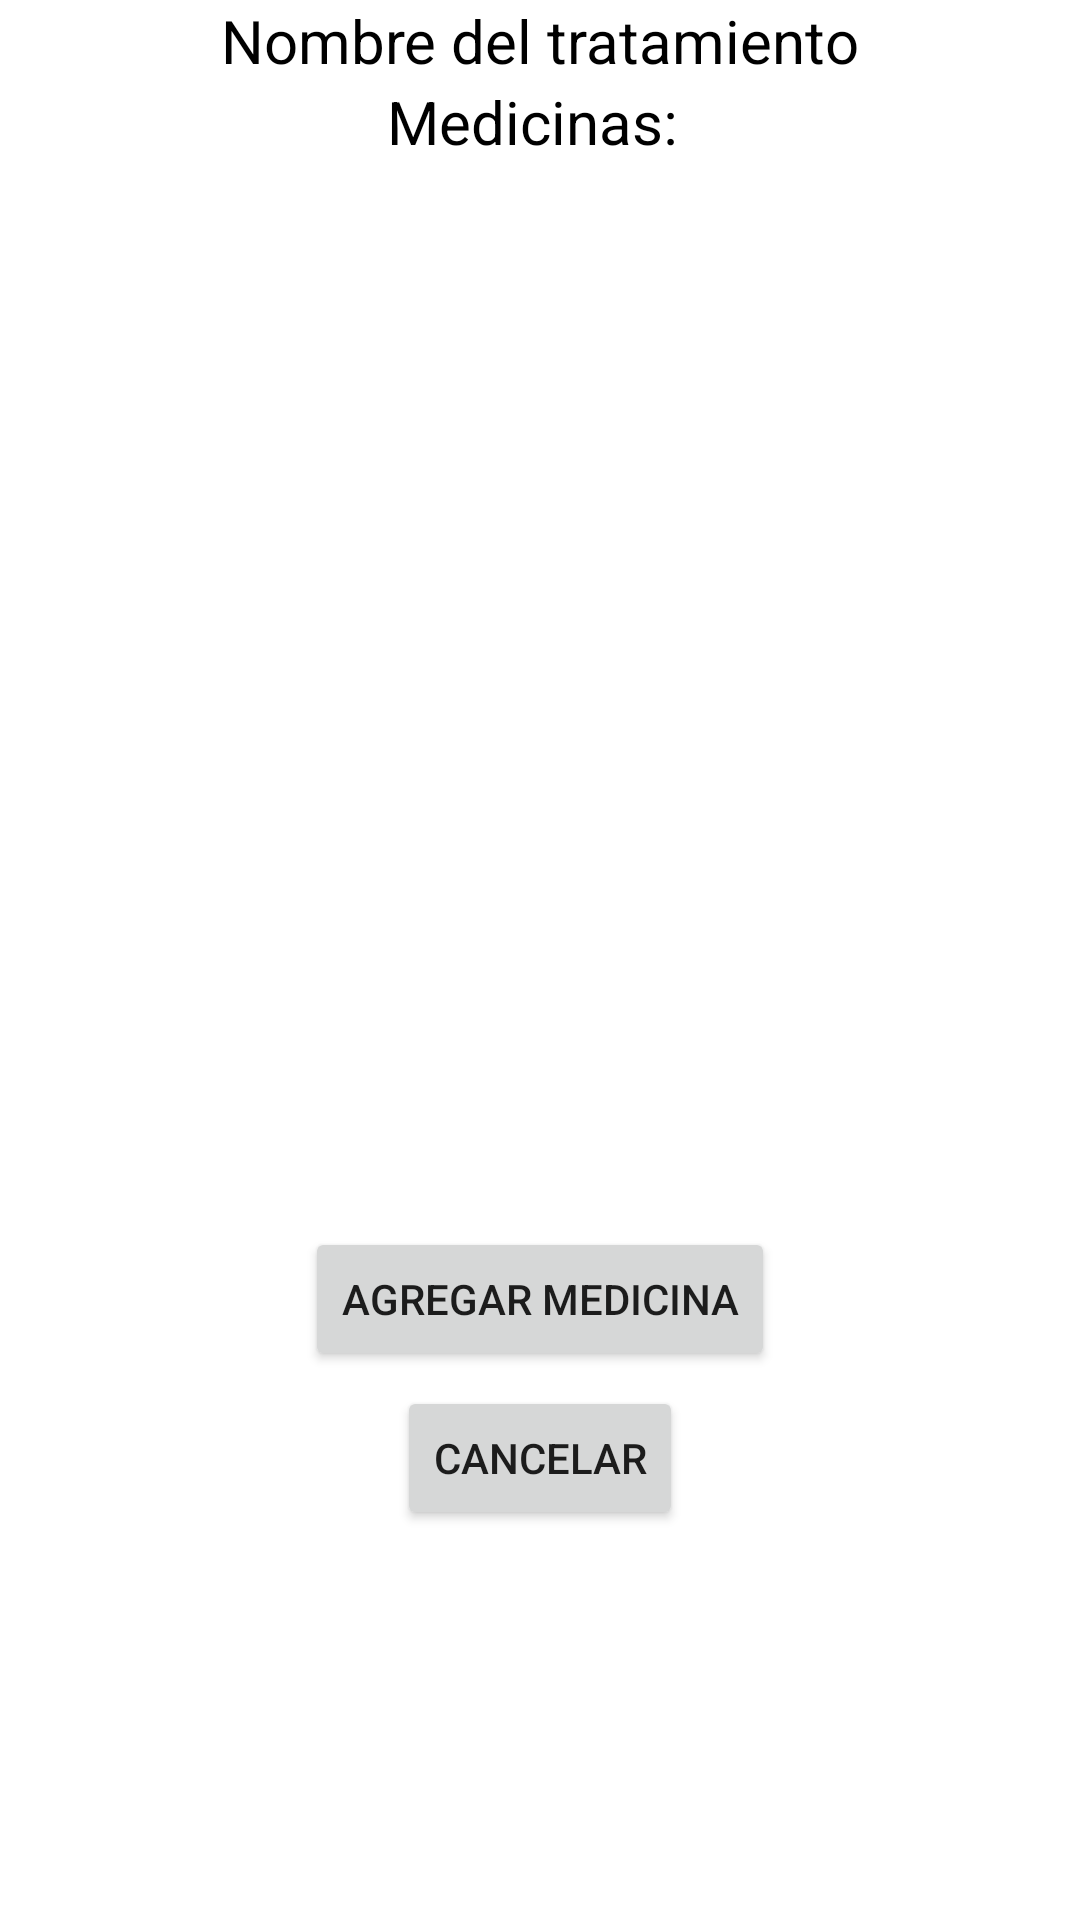

This screen was rendered from an Android layout file. Write that file and the resources it references.
<!-- AndroidManifest.xml: application theme Theme.ProyectoIS -->
<!-- res/layout/activity_medicinas.xml -->
<?xml version="1.0" encoding="utf-8"?>
<androidx.constraintlayout.widget.ConstraintLayout xmlns:android="http://schemas.android.com/apk/res/android"
    xmlns:app="http://schemas.android.com/apk/res-auto"
    xmlns:tools="http://schemas.android.com/tools"
    android:layout_width="match_parent"
    android:layout_height="match_parent"
    tools:context=".Medicinas">


    <ScrollView
        android:layout_width="match_parent"
        android:layout_height="match_parent">

        <androidx.constraintlayout.widget.ConstraintLayout
            android:layout_width="match_parent"
            android:layout_height="match_parent">

            <Button
                android:id="@+id/botonAddMedicina"
                android:layout_width="wrap_content"
                android:layout_height="wrap_content"
                android:layout_centerInParent="true"
                android:text="Agregar medicina"
                app:layout_constraintEnd_toEndOf="parent"
                app:layout_constraintStart_toStartOf="parent"
                app:layout_constraintTop_toBottomOf="@+id/listMedicinas" />

            <TextView
                android:id="@+id/lblMedicinas"
                android:layout_width="wrap_content"
                android:layout_height="wrap_content"
                android:text="Medicinas: "
                android:textColor="@color/black"
                android:textSize="20dp"
                app:layout_constraintEnd_toEndOf="parent"
                app:layout_constraintStart_toStartOf="parent"
                app:layout_constraintTop_toBottomOf="@+id/nombreTratamientoMedicinas" />

            <TextView
                android:id="@+id/nombreTratamientoMedicinas"
                android:layout_width="wrap_content"
                android:layout_height="wrap_content"
                android:text="Nombre del tratamiento"
                android:textColor="@color/black"
                android:textSize="20dp"
                app:layout_constraintEnd_toEndOf="parent"
                app:layout_constraintStart_toStartOf="parent"
                app:layout_constraintTop_toTopOf="parent" />

            <ListView

                android:id="@+id/listMedicinas"
                android:layout_width="match_parent"
                android:layout_height="355dp"
                app:layout_constraintEnd_toEndOf="parent"
                app:layout_constraintStart_toStartOf="parent"
                app:layout_constraintTop_toBottomOf="@+id/lblMedicinas" />

            <Button
                android:id="@+id/botonCancelMedicina"
                android:layout_width="wrap_content"
                android:layout_height="wrap_content"
                android:layout_centerInParent="true"
                android:layout_marginTop="5dp"
                android:text="Cancelar"
                app:layout_constraintBottom_toBottomOf="parent"
                app:layout_constraintEnd_toEndOf="parent"
                app:layout_constraintStart_toStartOf="parent"
                app:layout_constraintTop_toBottomOf="@+id/botonAddMedicina" />
        </androidx.constraintlayout.widget.ConstraintLayout>



    </ScrollView>


</androidx.constraintlayout.widget.ConstraintLayout>
<!-- resources referenced by this layout -->
<resources>
  <color name="black">#FF000000</color>
  <style name="Theme.ProyectoIS" parent="Theme.MaterialComponents.DayNight.DarkActionBar">
          
          <item name="colorPrimary">@color/cyanSalud</item>
          <item name="colorPrimaryVariant">@color/cyan_salud_daker</item>
          <item name="colorOnPrimary">@color/white</item>
          
          <item name="colorSecondary">@color/teal_200</item>
          <item name="colorSecondaryVariant">@color/teal_700</item>
          <item name="colorOnSecondary">@color/black</item>
          
          <item name="android:statusBarColor" tools:targetApi="l">?attr/colorPrimaryVariant</item>
          
      </style>
  <color name="cyanSalud">#5AD2D6</color>
  <color name="cyan_salud_daker">#4DB6BA</color>
  <color name="white">#FFFFFFFF</color>
  <color name="teal_200">#FF03DAC5</color>
  <color name="teal_700">#FF018786</color>
</resources>
